2-way image classification set "dataset" from GitHub (ncuong23102k5/Phan-loai-rac-thai-); label vocabulary: huu co, tai che.

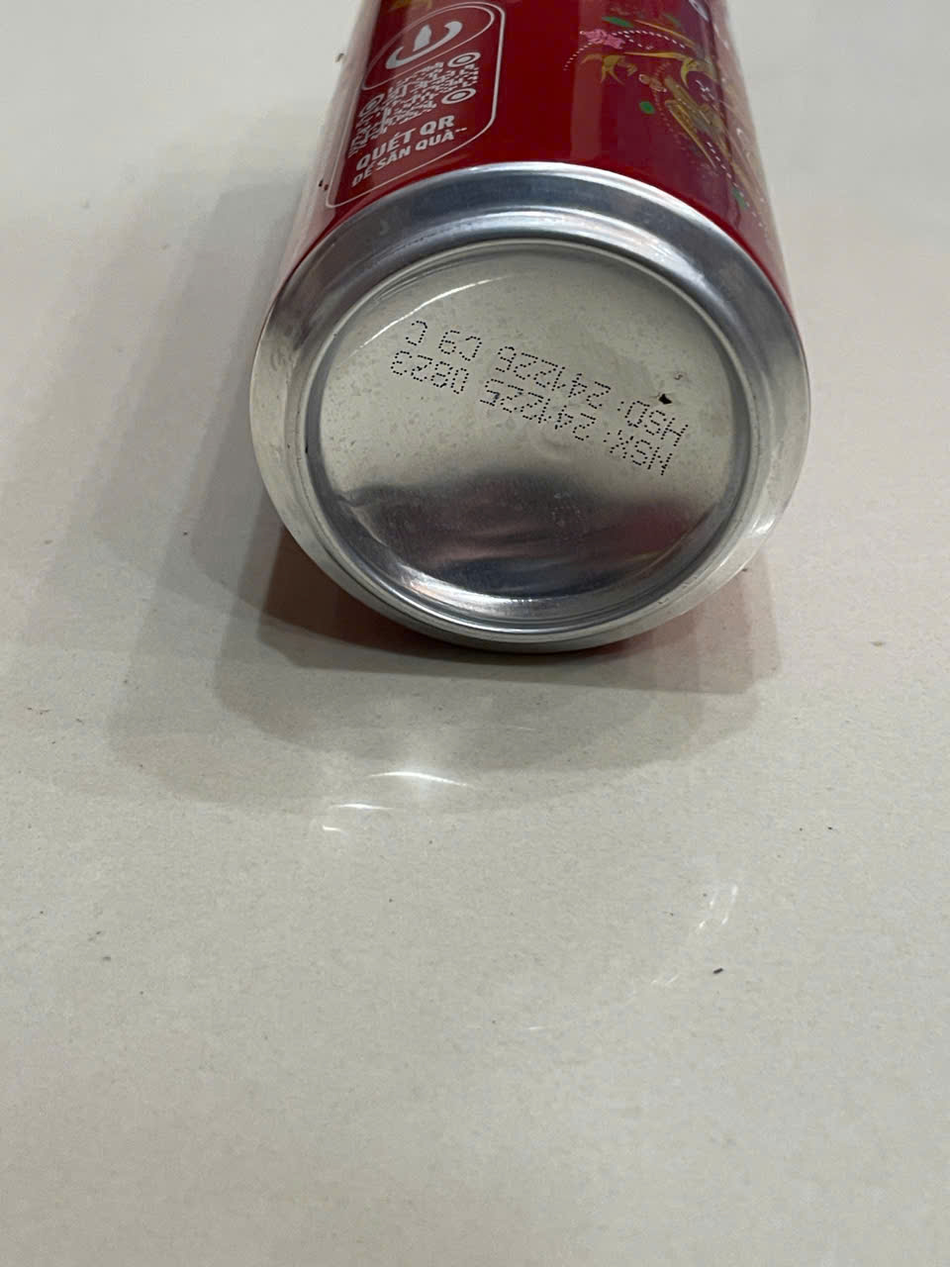
Label: tai che

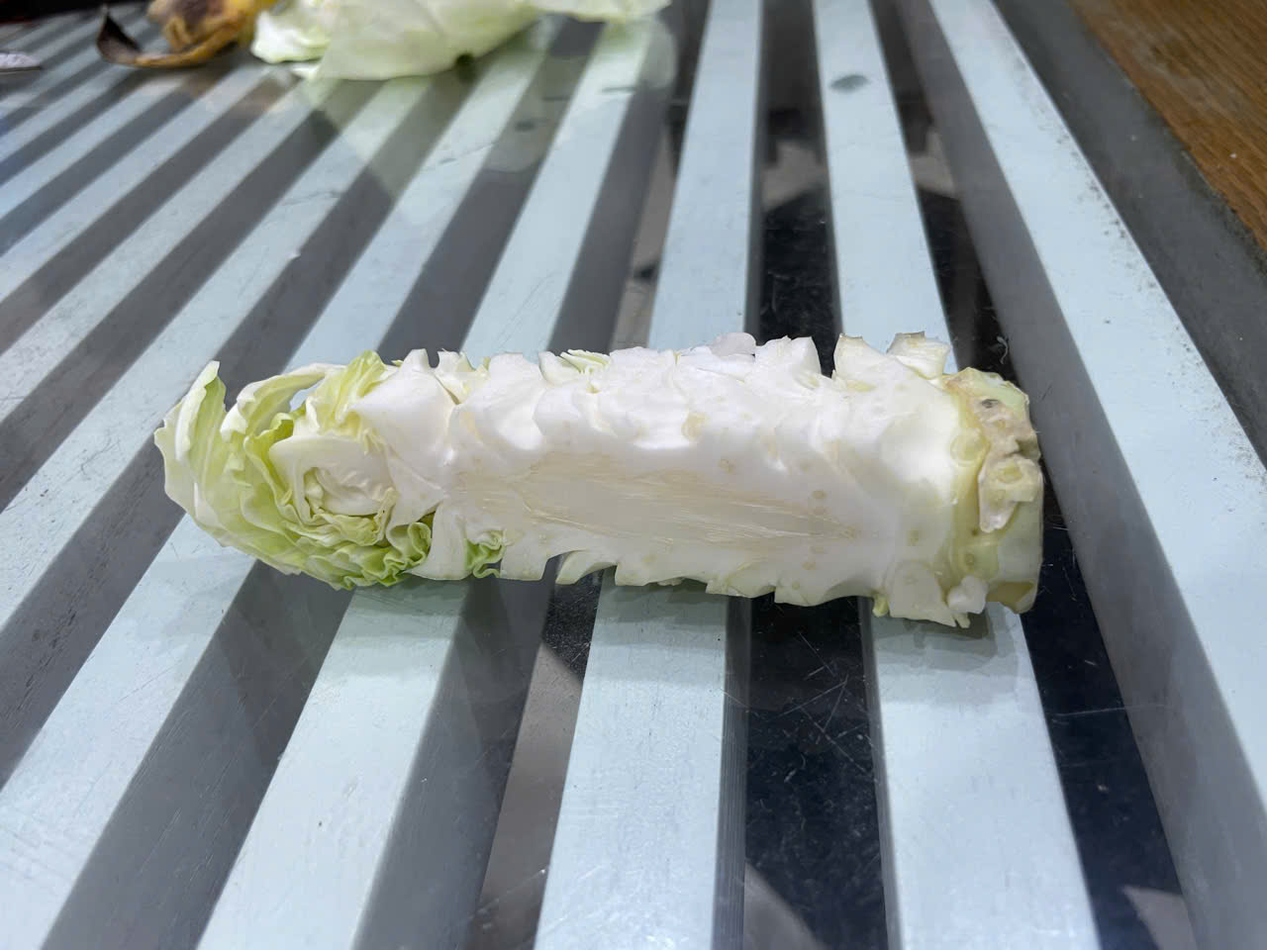
Label: huu co

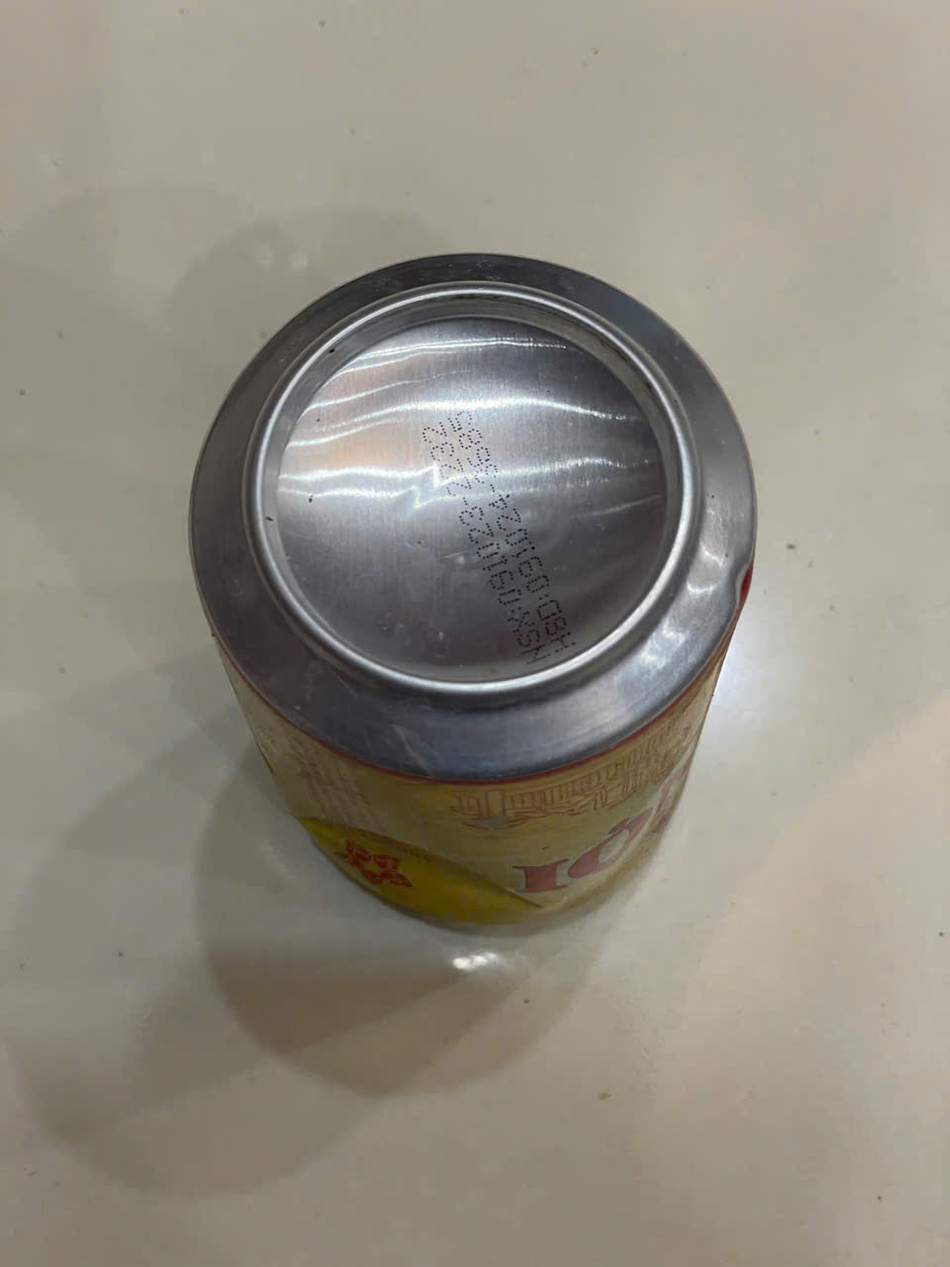
Label: tai che

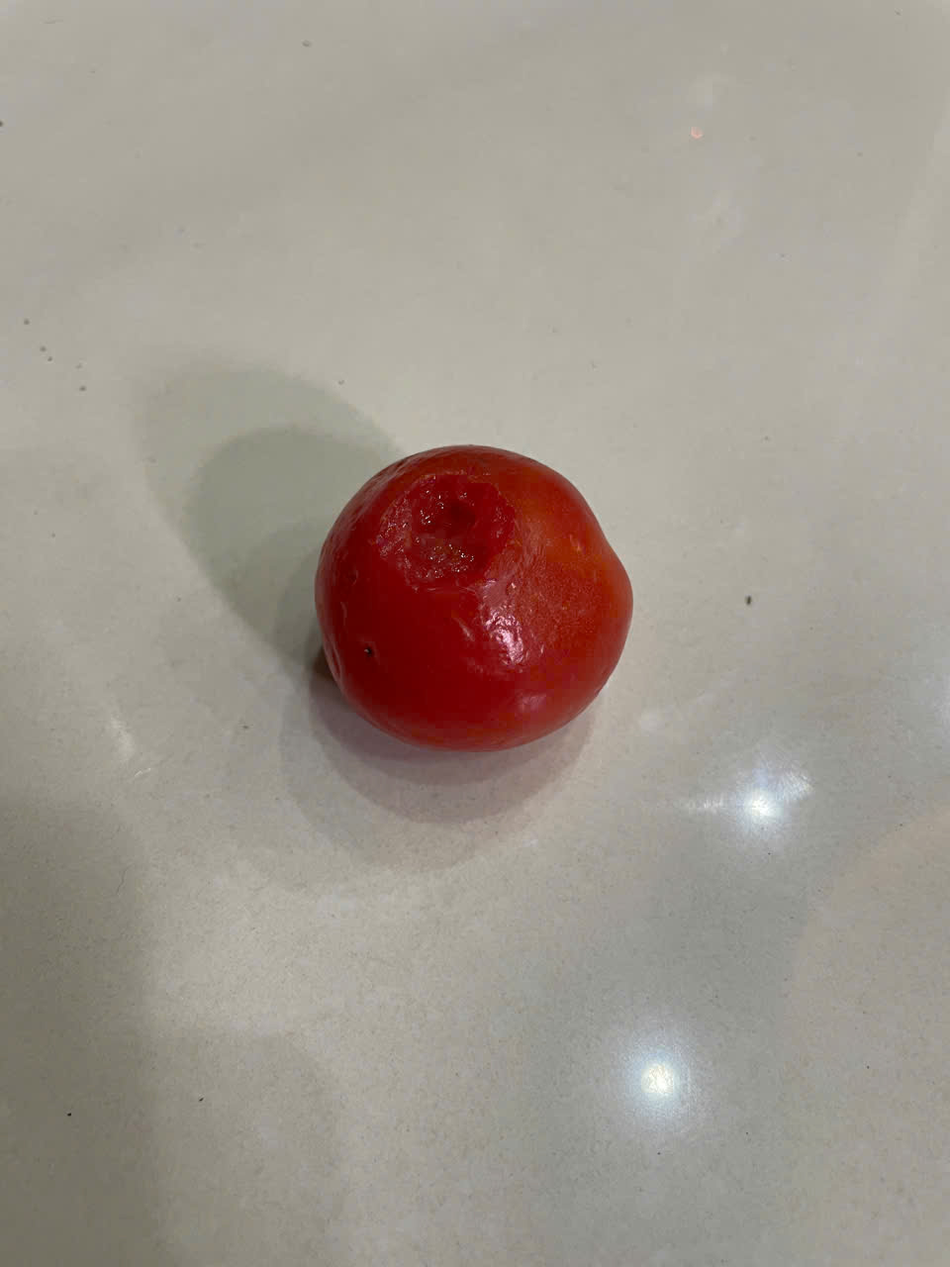
Label: huu co

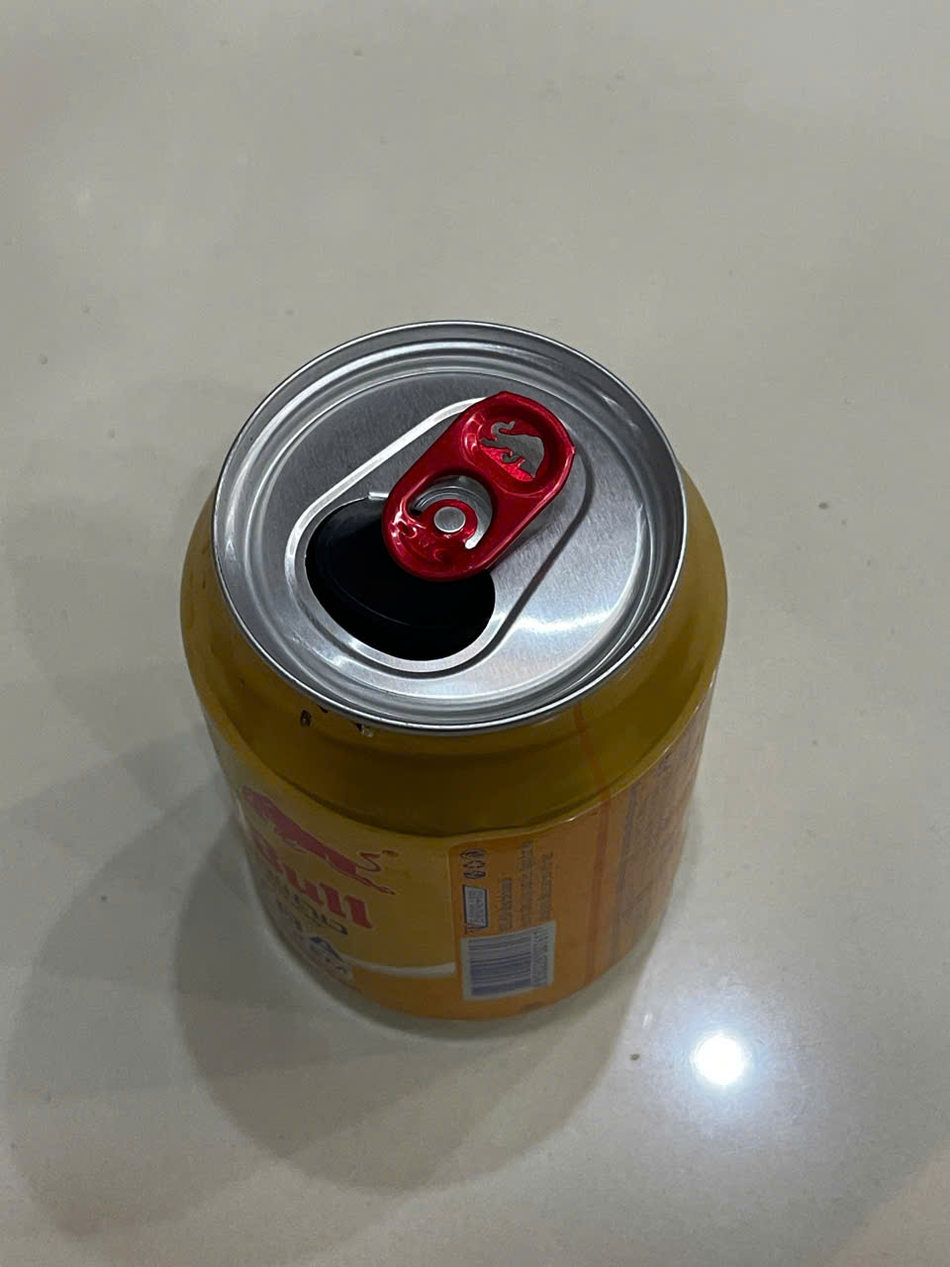
Label: tai che

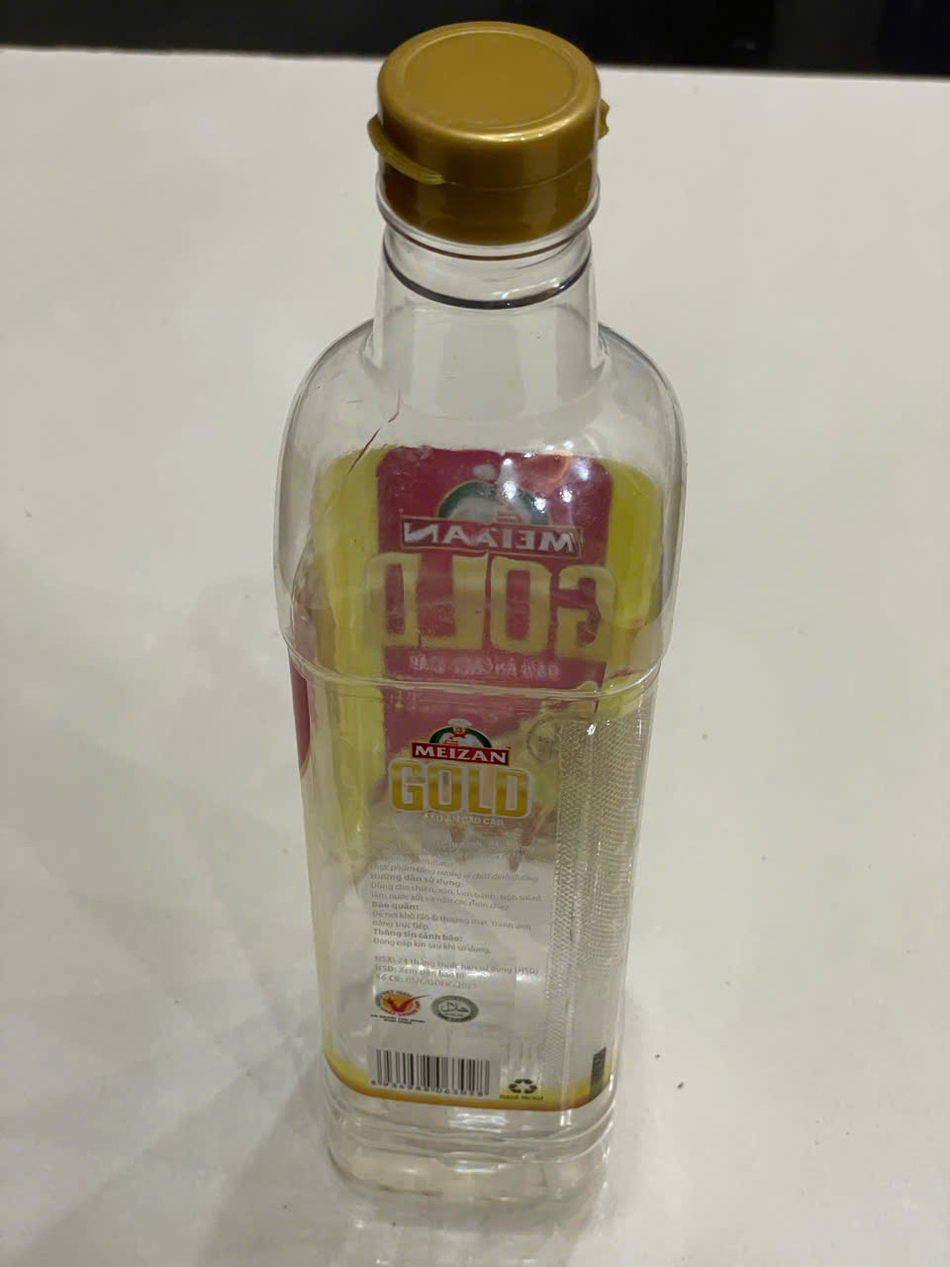
Label: tai che
